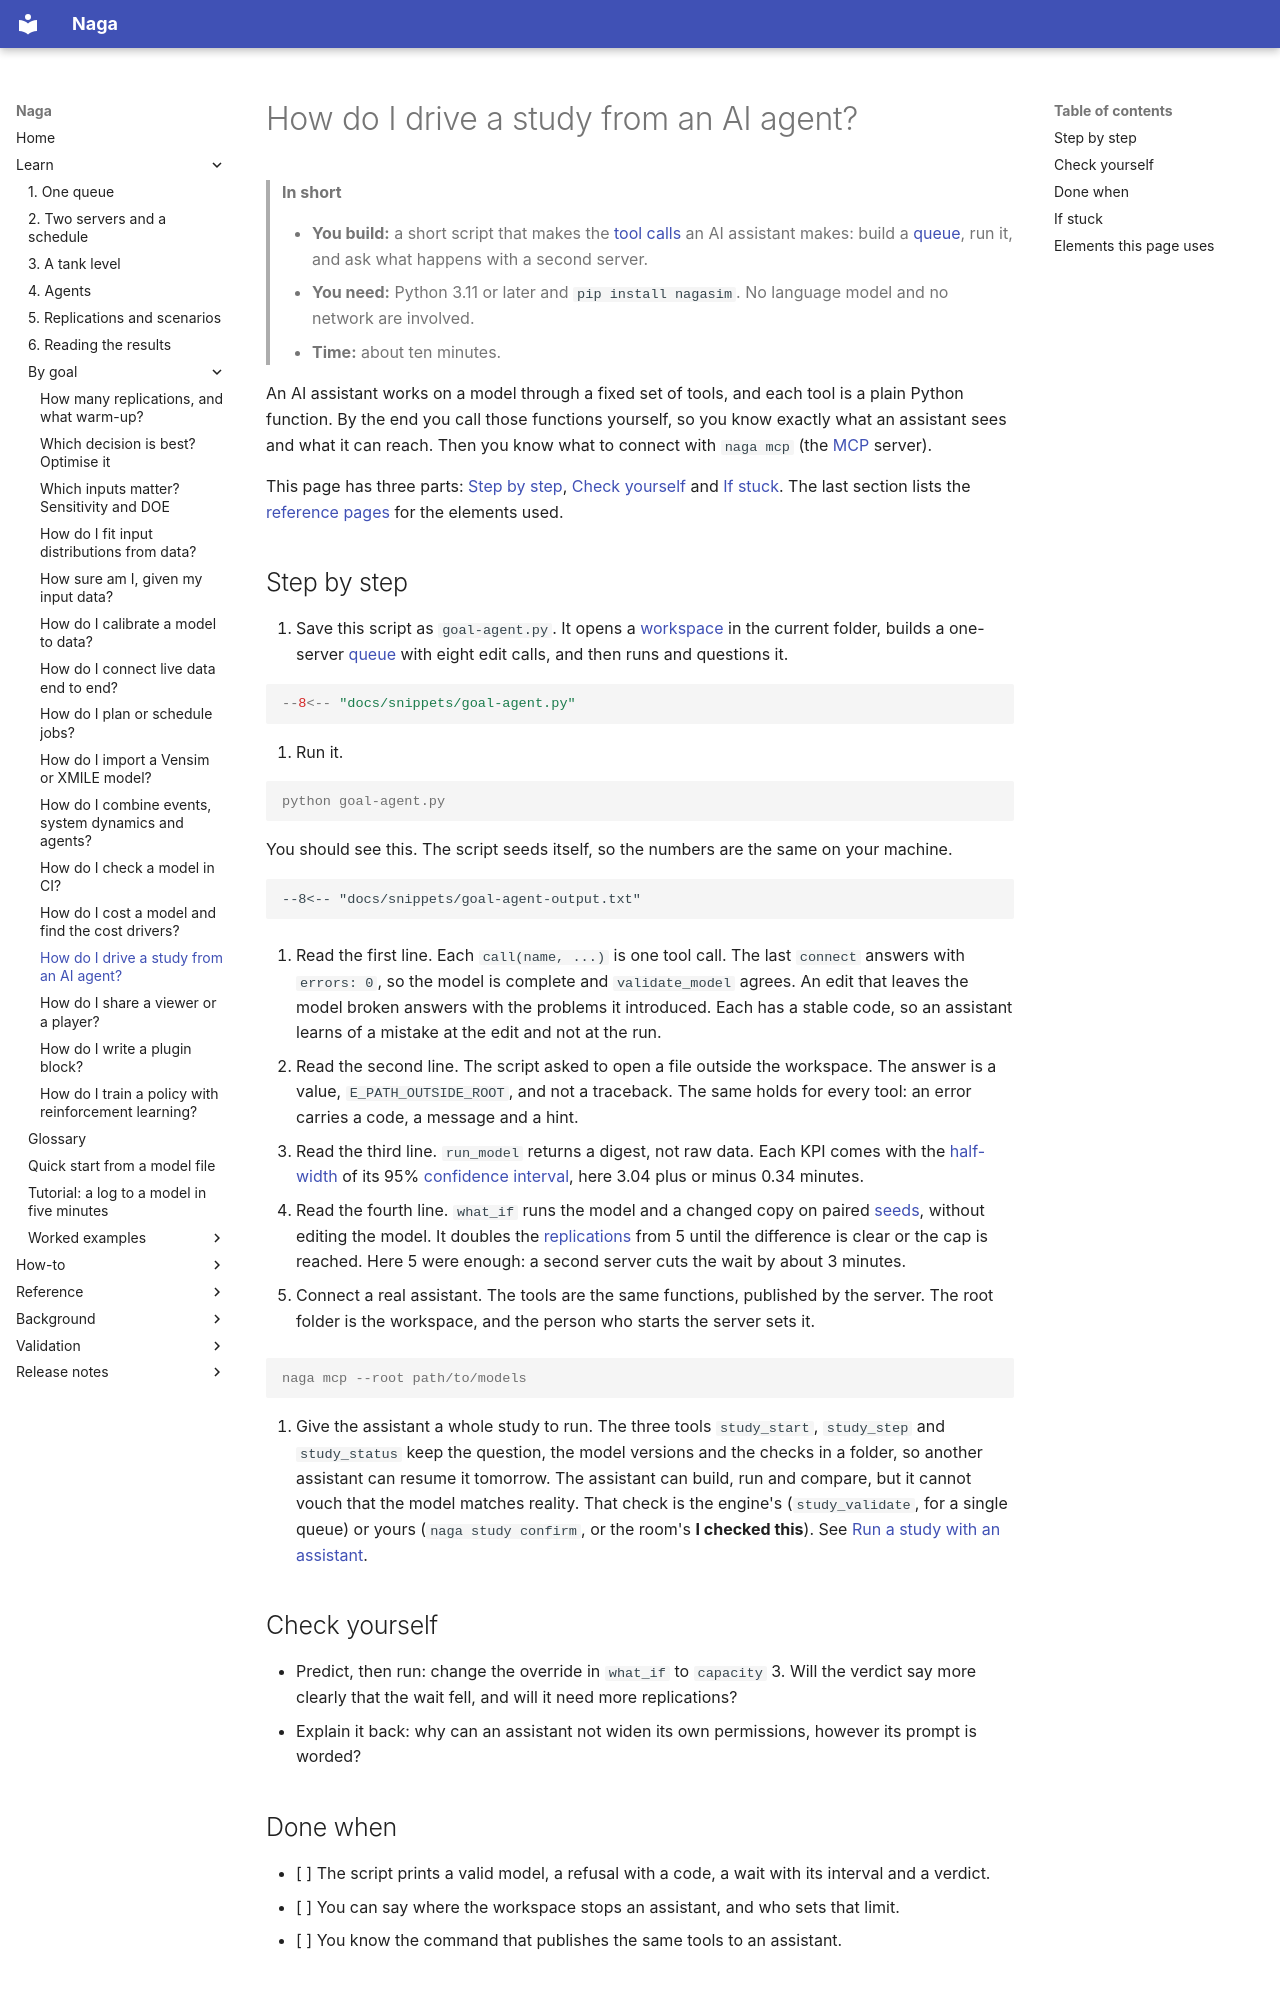

repository: TheMattHub/naga · page: goals/drive-a-study-from-an-ai-agent.html · generator: mkdocs

# How do I drive a study from an AI agent?

> **In short**
>
> - **You build:** a short script that makes the [tool calls](../glossary.md#tool-call) an AI assistant makes: build a [queue](../glossary.md#queue), run it, and ask what happens with a second server.
> - **You need:** Python 3.11 or later and `pip install nagasim`. No language model and no network are involved.
> - **Time:** about ten minutes.

An AI assistant works on a model through a fixed set of tools, and each tool is a plain Python function. By the end you call those functions yourself, so you know exactly what an assistant sees and what it can reach. Then you know what to connect with `naga mcp` (the [MCP](../glossary.md#mcp) server).

This page has three parts: [Step by step](#step-by-step), [Check yourself](#check-yourself) and [If stuck](#if-stuck). The last section lists the [reference pages](#elements-this-page-uses) for the elements used.

## Step by step

1. Save this script as `goal-agent.py`. It opens a [workspace](../glossary.md#workspace) in the current folder, builds a one-server [queue](../glossary.md#queue) with eight edit calls, and then runs and questions it.

```python
--8<-- "docs/snippets/goal-agent.py"
```

2. Run it.

<!-- no-run: the script above is the file this command runs -->
```console
python goal-agent.py
```

You should see this. The script seeds itself, so the numbers are the same on your machine.

```text
--8<-- "docs/snippets/goal-agent-output.txt"
```

3. Read the first line. Each `call(name, ...)` is one tool call. The last `connect` answers with `errors: 0`, so the model is complete and `validate_model` agrees. An edit that leaves the model broken answers with the problems it introduced. Each has a stable code, so an assistant learns of a mistake at the edit and not at the run.

4. Read the second line. The script asked to open a file outside the workspace. The answer is a value, `E_PATH_OUTSIDE_ROOT`, and not a traceback. The same holds for every tool: an error carries a code, a message and a hint.

5. Read the third line. `run_model` returns a digest, not raw data. Each KPI comes with the [half-width](../glossary.md#half-width) of its 95% [confidence interval](../glossary.md#confidence-interval), here 3.04 plus or minus 0.34 minutes.

6. Read the fourth line. `what_if` runs the model and a changed copy on paired [seeds](../glossary.md#seed), without editing the model. It doubles the [replications](../glossary.md#replication) from 5 until the difference is clear or the cap is reached. Here 5 were enough: a second server cuts the wait by about 3 minutes.

7. Connect a real assistant. The tools are the same functions, published by the server. The root folder is the workspace, and the person who starts the server sets it.

<!-- no-run: the server reads stdin until its client closes it -->
```console
naga mcp --root path/to/models
```

8. Give the assistant a whole study to run. The three tools `study_start`, `study_step` and `study_status` keep the question, the model versions and the checks in a folder, so another assistant can resume it tomorrow. The assistant can build, run and compare, but it cannot vouch that the model matches reality. That check is the engine's (`study_validate`, for a single queue) or yours (`naga study confirm`, or the room's **I checked this**). See [Run a study with an assistant](../ai-study.md#who-checks-the-model).

## Check yourself

- Predict, then run: change the override in `what_if` to `capacity` 3. Will the verdict say more clearly that the wait fell, and will it need more replications?
- Explain it back: why can an assistant not widen its own permissions, however its prompt is worded?
